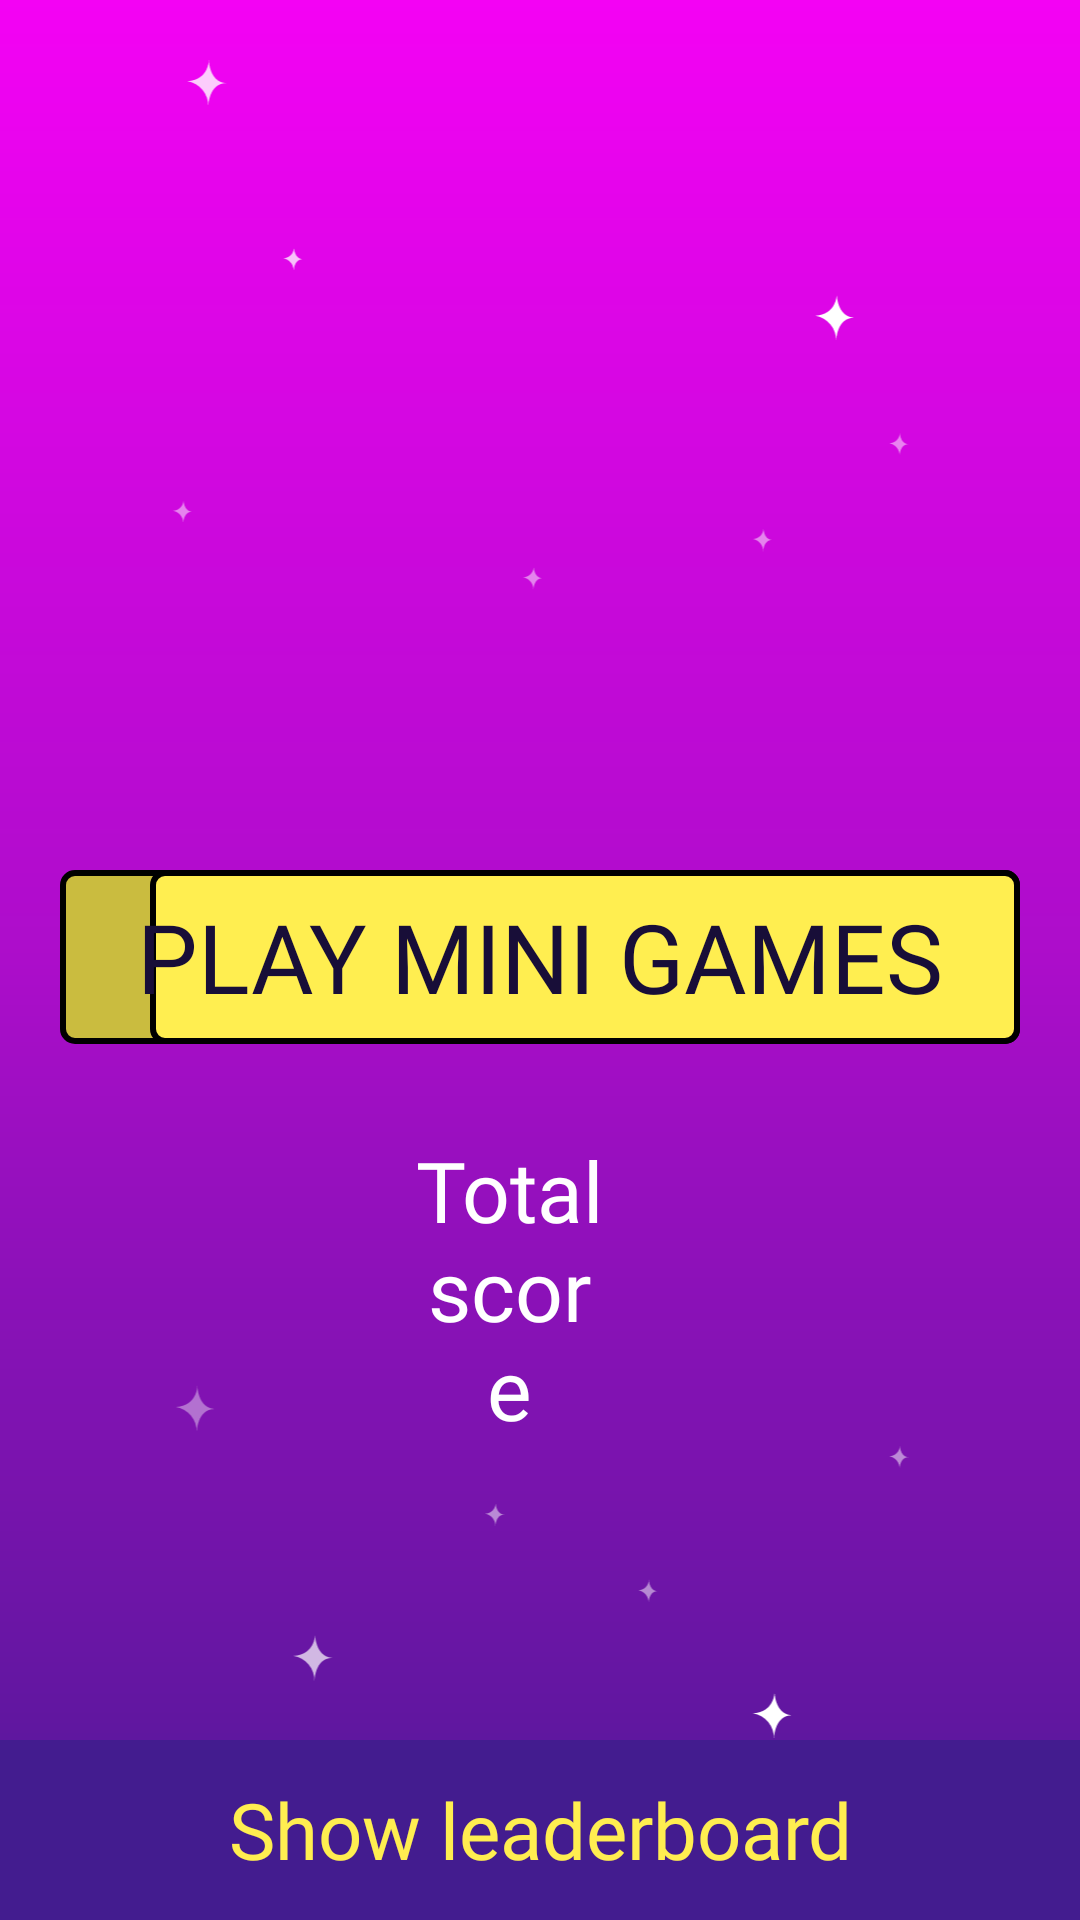

This screen was rendered from an Android layout file. Write that file and the resources it references.
<!-- AndroidManifest.xml: application theme Theme.Flovatar -->
<!-- res/layout/activity_play_games.xml -->
<?xml version="1.0" encoding="utf-8"?>
<RelativeLayout xmlns:android="http://schemas.android.com/apk/res/android"
    xmlns:app="http://schemas.android.com/apk/res-auto"
    xmlns:tools="http://schemas.android.com/tools"
    android:layout_width="match_parent"
    android:layout_height="match_parent"
    android:background="@drawable/main_background_gradient"
    tools:context=".mobileapp.activity.PlayGamesActivity">

    <androidx.appcompat.widget.AppCompatImageView
        android:id="@+id/flovatar_logo"
        android:layout_width="wrap_content"
        android:layout_height="wrap_content"
        android:layout_marginStart="50dp"
        android:layout_marginTop="250dp"
        android:layout_marginEnd="50dp"
        android:src="@drawable/flovatar_logo" />


    <androidx.appcompat.widget.AppCompatTextView
        android:id="@+id/btn_play_games"
        android:layout_width="320dp"
        android:layout_height="58dp"
        android:layout_below="@id/flovatar_logo"
        android:layout_centerHorizontal="true"
        android:layout_marginTop="40dp"
        android:background="@drawable/btn_double_yellow"
        android:fontFamily="@font/staatliches_regular"
        android:gravity="center"
        android:paddingStart="15dp"
        android:paddingEnd="15dp"
        android:text="@string/play_mini_games"
        android:textAllCaps="true"
        android:textColor="#180E38"
        android:textSize="32sp" />

    <androidx.appcompat.widget.AppCompatImageView
        android:layout_width="match_parent"
        android:layout_height="match_parent"
        android:layout_marginStart="20dp"
        android:layout_marginTop="20dp"
        android:layout_marginEnd="20dp"
        android:layout_marginBottom="60dp"
        android:src="@drawable/ic_stars" />

    <LinearLayout
        android:layout_width="wrap_content"
        android:layout_height="wrap_content"
        android:layout_below="@+id/btn_play_games"
        android:layout_centerHorizontal="true"
        android:layout_marginTop="30dp"
        android:orientation="horizontal">

        <androidx.appcompat.widget.AppCompatTextView
            android:layout_width="65dp"
            android:layout_height="wrap_content"
            android:fontFamily="@font/roboto_condensed_bold"
            android:gravity="center"
            android:text="@string/total_score"
            android:textColor="@android:color/white"
            android:textSize="28sp" />

        <LinearLayout
            android:id="@+id/layot_score"
            android:layout_width="wrap_content"
            android:layout_height="wrap_content"
            android:layout_gravity="center_vertical"
            android:layout_marginStart="20dp"
            android:gravity="center"
            android:orientation="horizontal">


        </LinearLayout>

    </LinearLayout>

    <androidx.appcompat.widget.AppCompatTextView
        android:id="@+id/btnShowLeaderbord"
        android:layout_width="match_parent"
        android:layout_height="60dp"
        android:layout_alignParentBottom="true"
        android:background="@drawable/bg_purple_bottom_rounded"
        android:fontFamily="@font/staatliches_regular"
        android:gravity="center"
        android:text="@string/show_leaderboard"
        android:textColor="#FFEE50"
        android:textSize="26sp" />


</RelativeLayout>
<!-- resources referenced by this layout -->
<resources>
  <!-- drawable bg_purple_bottom_rounded (drawable) -->
  <?xml version="1.0" encoding="utf-8"?>
  <shape xmlns:android="http://schemas.android.com/apk/res/android"
      android:shape="rectangle">
      <solid android:color="#431C8F" />
  </shape>
  <!-- drawable btn_double_yellow (drawable) -->
  <?xml version="1.0" encoding="utf-8"?>
  <selector xmlns:android="http://schemas.android.com/apk/res/android">
      <item android:state_pressed="true">
          <shape android:shape="rectangle">
              <solid android:color="#E9DA53" />
              <stroke android:width="2dp" android:color="@color/black" />
              <corners android:radius="4dp" />
          </shape>
      </item>
      <item>
          <layer-list xmlns:android="http://schemas.android.com/apk/res/android">
              <item>
                  <shape android:shape="rectangle">
                      <solid android:color="#CABC3F" />
                      <stroke android:width="2dp" android:color="@color/black" />
                      <corners android:radius="4dp" />
                  </shape>
              </item>
  
              <item android:start="30dp">
                  <shape android:shape="rectangle">
                      <solid android:color="#FFEE50" />
                      <stroke android:width="2dp" android:color="@color/black" />
                      <corners android:radius="4dp" />
                  </shape>
              </item>
          </layer-list>
      </item>
  </selector>
  <!-- drawable ic_stars: vector/xml drawable (drawable, 10621 chars, omitted) -->
  <!-- drawable main_background_gradient (drawable) -->
  <?xml version="1.0" encoding="utf-8"?>
  <shape xmlns:android="http://schemas.android.com/apk/res/android"
      android:shape="rectangle">
      <gradient
          android:angle="270"
          android:centerColor="#ac0dca"
          android:endColor="#4d1995"
          android:startColor="#f402f4" />
  </shape>
  <string name="play_mini_games">Play mini games</string>
  <string name="show_leaderboard">Show leaderboard</string>
  <string name="total_score">Total score</string>
  <style name="Theme.Flovatar" parent="Theme.AppCompat.Light.NoActionBar">
          
          <item name="colorPrimary">#f402f4</item>
          <item name="colorPrimaryVariant">@color/purple_700</item>
          <item name="colorOnPrimary">@color/white</item>
          
          <item name="colorSecondary">@color/teal_200</item>
          <item name="colorSecondaryVariant">@color/teal_700</item>
          <item name="colorOnSecondary">@color/black</item>
          
          <item name="android:statusBarColor">#f402f4</item>
          <item name="android:textColorSecondary">@color/white</item>
          
      </style>
  <!-- not gathered from this repository: default colours our renderer supplied (Android Studio template values) -->
  <color name="purple_700">#FF3700B3</color>
  <color name="teal_200">#FF03DAC5</color>
  <color name="teal_700">#FF018786</color>
  <color name="black">#FF000000</color>
  <color name="white">#FFFFFFFF</color>
</resources>
